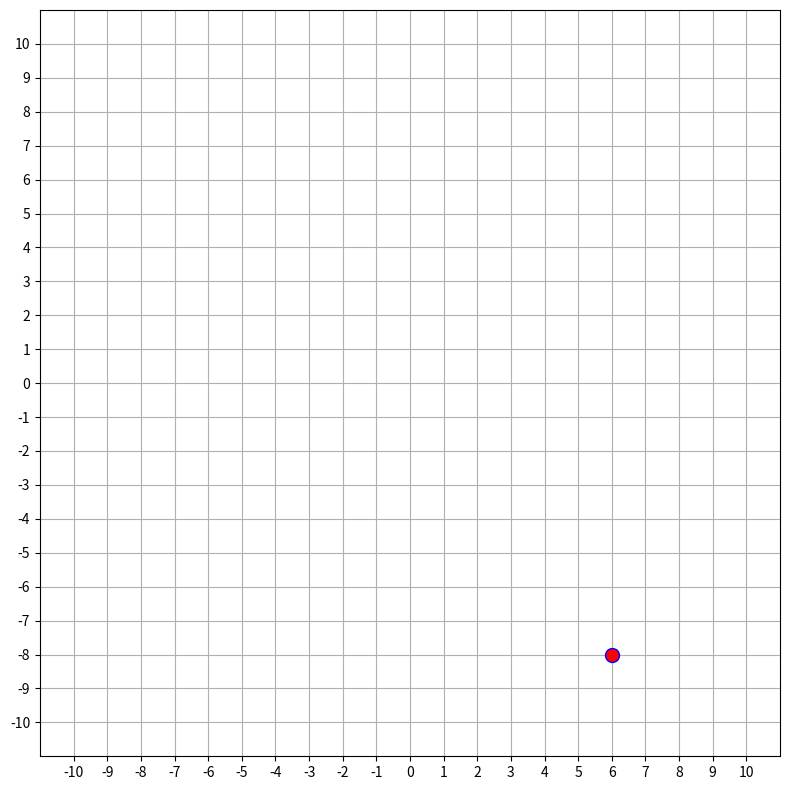

This chart was generated by the following Python code: (Note: this script raises an exception after producing the figure.)
import argparse
import numpy as np
from matplotlib import pyplot as plt
import matplotlib.animation as animation
import random as rng
from time import sleep

plt.rcParams['figure.figsize'] = [8, 8]
plt.rcParams['figure.autolayout'] = True

x = rng.randint(-10, 10)
y = rng.randint(-10, 10)

plt.xlim(-11, 11)
plt.ylim(-11, 11)

plt.xticks(np.arange(-10, 11, step=1))
plt.yticks(np.arange(-10, 11, step=1))

plt.grid()

class Unit:

    def __init__(self, x, y):
        self.x = x
        self.y = y

    def spawn():

        plt.plot(
            x, y,
            marker='o',
            markersize=10,
            markeredgecolor='blue',
            markerfacecolor='red'
            )
        plt.show()
        

class Movement:

    def __init__(self, x, y):
        self.x = x
        self.y = y

    def move_x(self, x):
        num = 0
        while True:
            num = rng.randint(0, 1)

            if num == 1:
                x += 1
            else:
                x -= 1
            
            sleep(1)
                
    def move_y(self, y):
        num = 0
        while True:
            num = rng.randint(0, 1)

            if num == 1:
                y += 1
            else:
                y -= 1
            
            sleep(1.5)

class Life:
    
    unit = Unit.spawn

    movex = Movement.move_x

    movey = Movement.move_y

    def move(unit, movex, movey):
        unit = plt.plot(
            x=movex,
            y=movey
        )
        plt.show()

Unit.spawn()

sleep(4)

Life.move()
